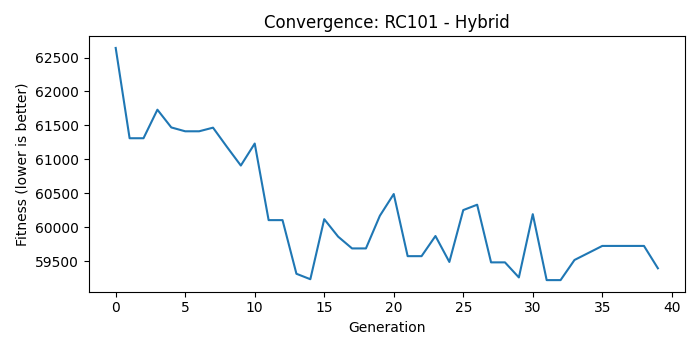

The file beside this chart, header and first rows:
generation, fitness
0, 62642
1, 61311
2, 61311
3, 61732
4, 61470
5, 61413
6, 61413
7, 61467
8, 61184
9, 60909
10, 61233
11, 60105
12, 60105
13, 59314
14, 59234
15, 60119
16, 59861
17, 59688
18, 59688
19, 60168
20, 60489
21, 59574
22, 59574
23, 59871
24, 59488
25, 60253
26, 60332
27, 59482
28, 59482
29, 59260
30, 60192
31, 59221
32, 59221
33, 59517
34, 59621
35, 59724
36, 59724
37, 59724
38, 59724
39, 59395
